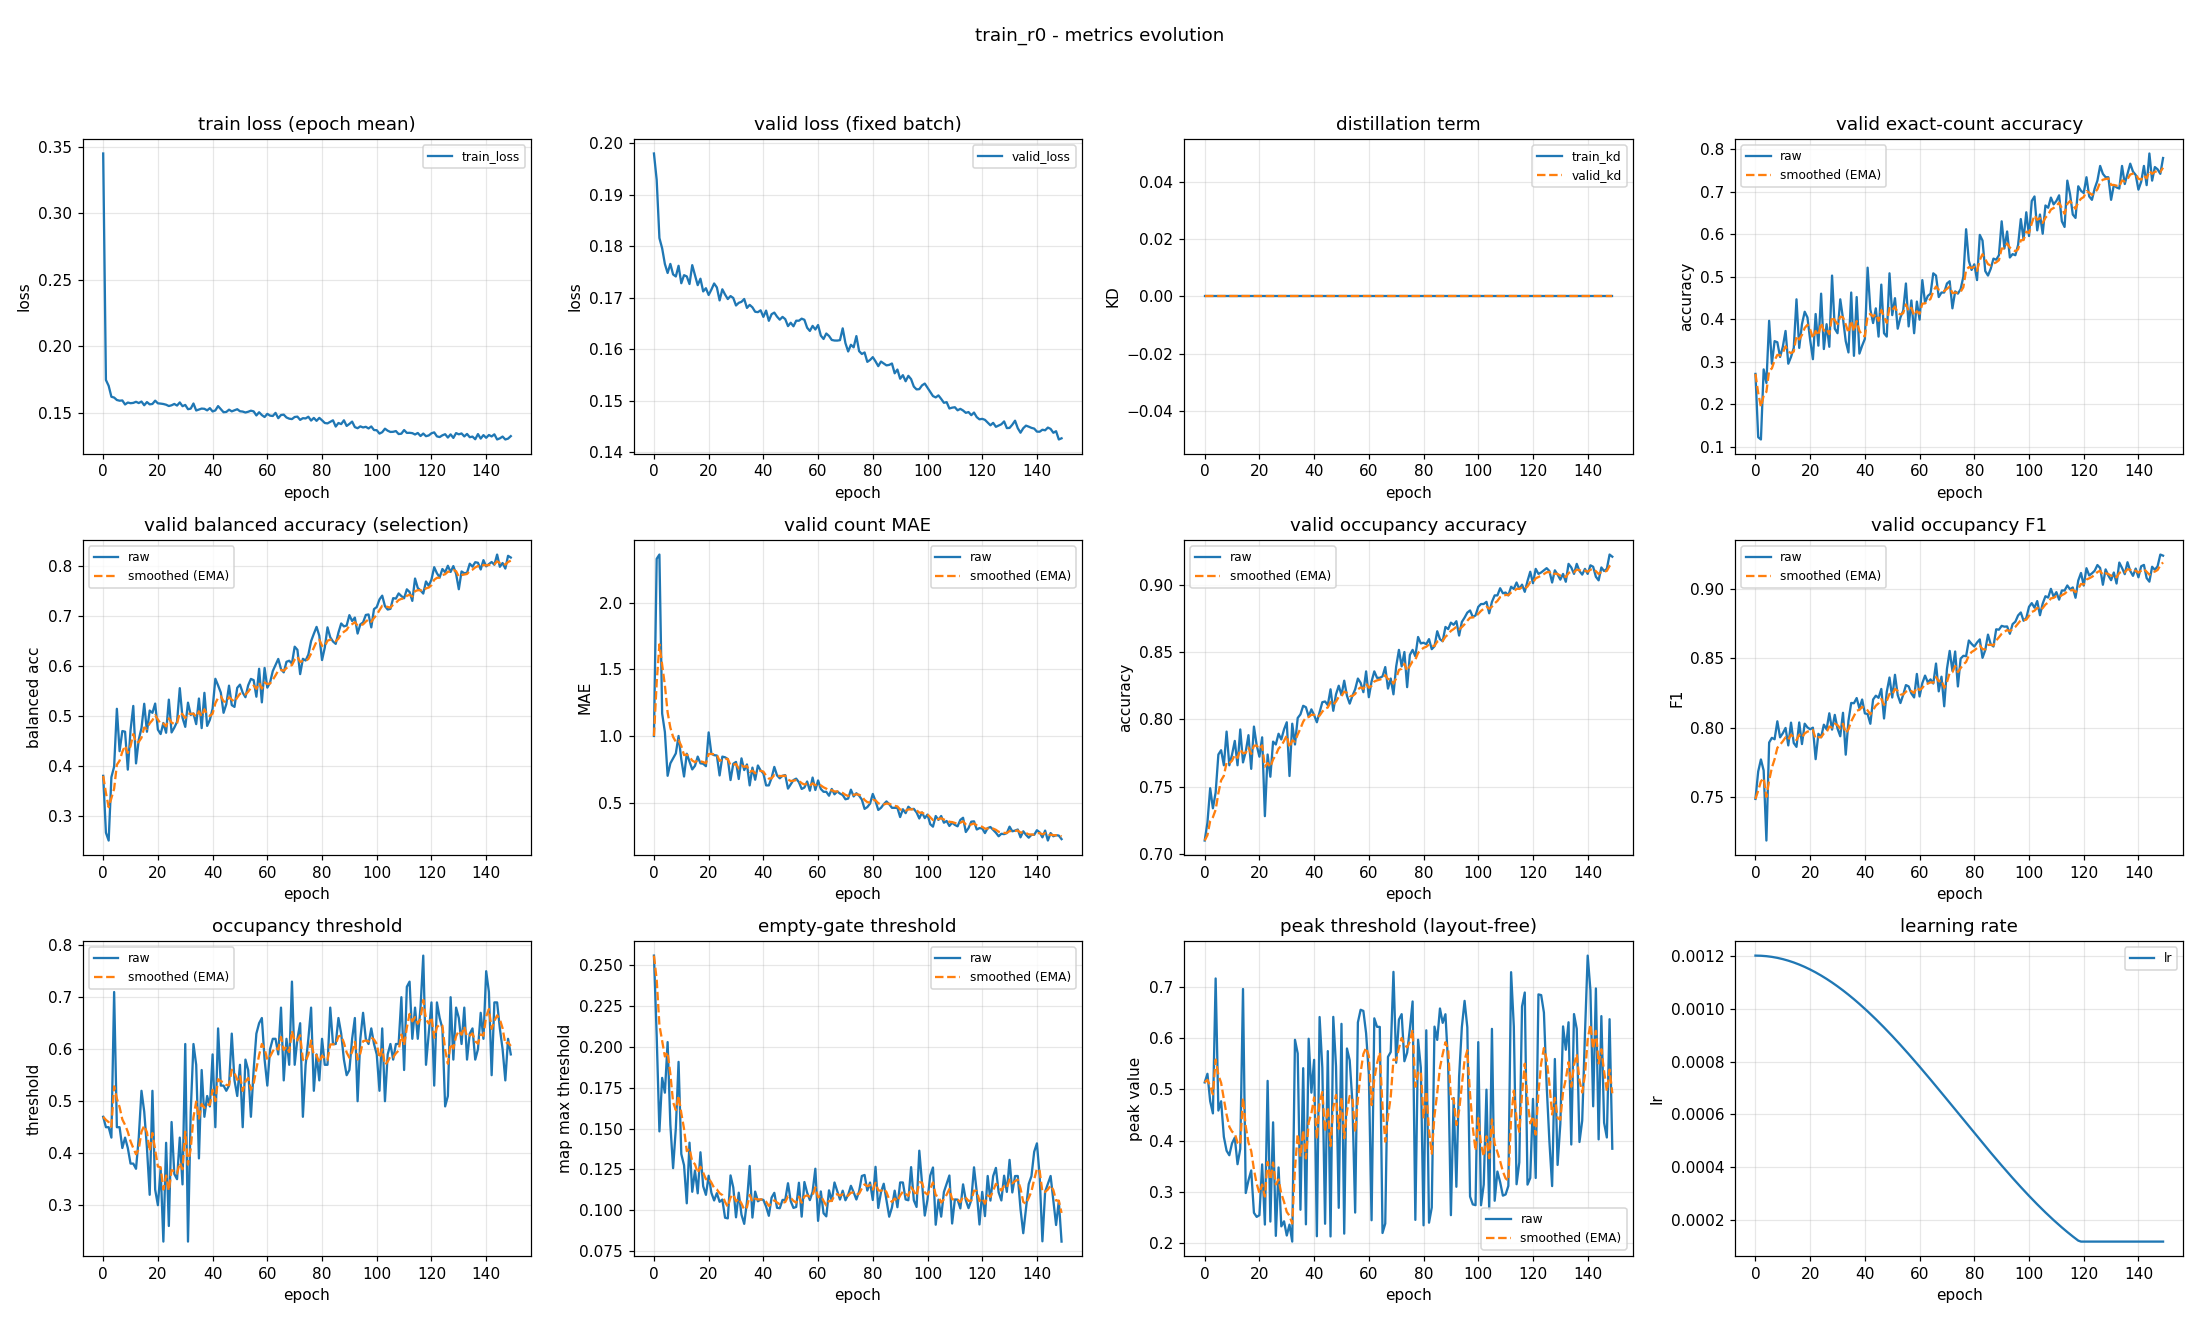

Source data for this figure (header and first rows):
epoch, train_loss, valid_loss, train_kd, valid_kd, valid_accuracy, valid_accuracy_smoothed, valid_balanced_accuracy, valid_balanced_accuracy_smoothed, valid_mae, valid_mae_smoothed, valid_occupancy_accuracy, valid_occupancy_accuracy_smoothed, valid_occupancy_f1, valid_occupancy_f1_smoothed, valid_occupancy_threshold, valid_occupancy_threshold_smoothed, valid_empty_threshold, valid_empty_threshold_smoothed, valid_peak_threshold, valid_peak_threshold_smoothed, learning_rate
0, 0.3449, 0.198, 0.0, 0.0, 0.2713, 0.2713, 0.3803, 0.3803, 1.003, 1.003, 0.7101, 0.7101, 0.7487, 0.7487, 0.47, 0.47, 0.2559, 0.2559, 0.5137, 0.5137, 0.0012
1, 0.1746, 0.1929, 0.0, 0.0, 0.1223, 0.2266, 0.2665, 0.3461, 2.327, 1.4, 0.7234, 0.7141, 0.7685, 0.7547, 0.45, 0.464, 0.2069, 0.2412, 0.5306, 0.5188, 0.0012
2, 0.1702, 0.1816, 0.0, 0.0, 0.117, 0.1937, 0.2508, 0.3175, 2.359, 1.688, 0.7489, 0.7245, 0.7771, 0.7614, 0.45, 0.4598, 0.1483, 0.2133, 0.4771, 0.5063, 0.001199
3, 0.162, 0.1796, 0.0, 0.0, 0.2819, 0.2202, 0.3776, 0.3356, 1.17, 1.532, 0.734, 0.7274, 0.7692, 0.7637, 0.43, 0.4509, 0.181, 0.2036, 0.4531, 0.4903, 0.001199
4, 0.1614, 0.1766, 0.0, 0.0, 0.25, 0.2291, 0.3987, 0.3545, 1.032, 1.382, 0.7457, 0.7329, 0.7188, 0.7503, 0.71, 0.5286, 0.172, 0.1941, 0.7172, 0.5584, 0.001198
5, 0.1595, 0.1748, 0.0, 0.0, 0.3963, 0.2793, 0.5145, 0.4025, 0.7048, 1.179, 0.7739, 0.7452, 0.7893, 0.762, 0.45, 0.505, 0.2029, 0.1968, 0.4587, 0.5285, 0.001197
6, 0.159, 0.1766, 0.0, 0.0, 0.2952, 0.2841, 0.4296, 0.4106, 0.7979, 1.065, 0.7771, 0.7548, 0.7927, 0.7712, 0.45, 0.4885, 0.1524, 0.1835, 0.4769, 0.513, 0.001195
7, 0.1592, 0.1745, 0.0, 0.0, 0.3484, 0.3034, 0.4699, 0.4284, 0.8351, 0.9958, 0.766, 0.7581, 0.7917, 0.7773, 0.41, 0.465, 0.1257, 0.1661, 0.4073, 0.4813, 0.001193
8, 0.1562, 0.1741, 0.0, 0.0, 0.3457, 0.3161, 0.4686, 0.4405, 0.8723, 0.9588, 0.791, 0.768, 0.8046, 0.7855, 0.43, 0.4545, 0.1501, 0.1613, 0.38, 0.4509, 0.001191
9, 0.1576, 0.1762, 0.0, 0.0, 0.3112, 0.3146, 0.3926, 0.4261, 1.003, 0.9719, 0.766, 0.7674, 0.793, 0.7878, 0.41, 0.4411, 0.1908, 0.1702, 0.3712, 0.427, 0.001189
10, 0.1571, 0.1728, 0.0, 0.0, 0.3351, 0.3208, 0.4716, 0.4398, 0.8271, 0.9285, 0.7739, 0.7693, 0.796, 0.7902, 0.38, 0.4228, 0.1344, 0.1594, 0.3948, 0.4173, 0.001187
11, 0.1574, 0.1744, 0.0, 0.0, 0.3723, 0.3362, 0.5202, 0.4639, 0.6995, 0.8598, 0.784, 0.7738, 0.7998, 0.7931, 0.38, 0.41, 0.1275, 0.1499, 0.4056, 0.4138, 0.001184
12, 0.1582, 0.1742, 0.0, 0.0, 0.2952, 0.3239, 0.4052, 0.4463, 0.8697, 0.8628, 0.766, 0.7714, 0.7872, 0.7913, 0.37, 0.398, 0.1042, 0.1362, 0.3536, 0.3958, 0.001181
13, 0.1572, 0.1727, 0.0, 0.0, 0.3112, 0.3201, 0.4527, 0.4482, 0.8112, 0.8473, 0.7926, 0.7778, 0.8036, 0.795, 0.43, 0.4076, 0.1414, 0.1377, 0.3836, 0.3921, 0.001178
14, 0.1584, 0.1763, 0.0, 0.0, 0.3324, 0.3238, 0.476, 0.4565, 0.7527, 0.8189, 0.7681, 0.7749, 0.789, 0.7932, 0.52, 0.4413, 0.1113, 0.1298, 0.6966, 0.4835, 0.001174
15, 0.1556, 0.1744, 0.0, 0.0, 0.4468, 0.3607, 0.5245, 0.4769, 0.7793, 0.807, 0.7761, 0.7752, 0.7862, 0.7911, 0.48, 0.4529, 0.1243, 0.1281, 0.2972, 0.4276, 0.00117
16, 0.158, 0.1725, 0.0, 0.0, 0.3324, 0.3522, 0.4686, 0.4744, 0.8484, 0.8194, 0.7883, 0.7791, 0.8037, 0.7949, 0.41, 0.44, 0.1103, 0.1228, 0.3219, 0.3959, 0.001166
17, 0.1563, 0.1737, 0.0, 0.0, 0.3883, 0.363, 0.511, 0.4854, 0.7979, 0.813, 0.7633, 0.7744, 0.7882, 0.7929, 0.32, 0.404, 0.1355, 0.1266, 0.3413, 0.3795, 0.001162
18, 0.1566, 0.1712, 0.0, 0.0, 0.4176, 0.3794, 0.5064, 0.4917, 0.7952, 0.8076, 0.7947, 0.7805, 0.8029, 0.7959, 0.52, 0.4388, 0.1147, 0.123, 0.2585, 0.3432, 0.001157
19, 0.159, 0.1719, 0.0, 0.0, 0.4043, 0.3869, 0.5249, 0.5016, 0.7766, 0.7983, 0.7809, 0.7806, 0.8002, 0.7972, 0.33, 0.4062, 0.1094, 0.1189, 0.2505, 0.3154, 0.001152
20, 0.157, 0.1705, 0.0, 0.0, 0.3511, 0.3761, 0.4728, 0.493, 1.029, 0.8676, 0.7723, 0.7781, 0.7989, 0.7977, 0.3, 0.3743, 0.1211, 0.1196, 0.2538, 0.2969, 0.001147
21, 0.1568, 0.1716, 0.0, 0.0, 0.3059, 0.355, 0.4639, 0.4843, 0.8697, 0.8682, 0.7867, 0.7807, 0.8, 0.7984, 0.37, 0.373, 0.1106, 0.1169, 0.3532, 0.3138, 0.001142
22, 0.1565, 0.1728, 0.0, 0.0, 0.4122, 0.3722, 0.4861, 0.4848, 0.859, 0.8655, 0.7282, 0.7649, 0.7773, 0.7921, 0.23, 0.3301, 0.106, 0.1136, 0.2354, 0.2903, 0.001137
23, 0.156, 0.172, 0.0, 0.0, 0.3378, 0.3619, 0.4665, 0.4793, 0.8564, 0.8627, 0.7739, 0.7676, 0.7956, 0.7931, 0.42, 0.3571, 0.1104, 0.1127, 0.5168, 0.3582, 0.001131
24, 0.155, 0.1695, 0.0, 0.0, 0.4601, 0.3913, 0.5328, 0.4954, 0.7074, 0.8162, 0.7574, 0.7646, 0.7931, 0.7931, 0.26, 0.328, 0.1051, 0.1104, 0.2413, 0.3232, 0.001125
25, 0.1556, 0.1717, 0.0, 0.0, 0.3298, 0.3729, 0.4671, 0.4869, 0.8484, 0.8258, 0.7835, 0.7703, 0.8021, 0.7958, 0.46, 0.3676, 0.1065, 0.1092, 0.4356, 0.3569, 0.001119
26, 0.1566, 0.1706, 0.0, 0.0, 0.3883, 0.3775, 0.4768, 0.4839, 0.8431, 0.831, 0.7814, 0.7736, 0.7988, 0.7967, 0.36, 0.3653, 0.0954, 0.1051, 0.2133, 0.3138, 0.001112
27, 0.1554, 0.1698, 0.0, 0.0, 0.3351, 0.3648, 0.4885, 0.4852, 0.8298, 0.8306, 0.7894, 0.7783, 0.8103, 0.8008, 0.35, 0.3607, 0.09499, 0.1021, 0.3473, 0.3239, 0.001105
28, 0.1577, 0.1703, 0.0, 0.0, 0.5027, 0.4061, 0.5558, 0.5064, 0.6729, 0.7833, 0.7851, 0.7804, 0.7986, 0.8001, 0.43, 0.3815, 0.1213, 0.1078, 0.2319, 0.2963, 0.001098
29, 0.1549, 0.17, 0.0, 0.0, 0.3777, 0.3976, 0.4964, 0.5034, 0.7952, 0.7869, 0.7926, 0.784, 0.8092, 0.8029, 0.34, 0.369, 0.1139, 0.1097, 0.2418, 0.2799, 0.001091
30, 0.1558, 0.1685, 0.0, 0.0, 0.367, 0.3884, 0.4784, 0.4959, 0.8085, 0.7934, 0.7979, 0.7882, 0.7994, 0.8018, 0.61, 0.4413, 0.09563, 0.1054, 0.214, 0.2602, 0.001084
31, 0.1526, 0.169, 0.0, 0.0, 0.4468, 0.4059, 0.5267, 0.5051, 0.6809, 0.7596, 0.758, 0.7791, 0.7938, 0.7994, 0.23, 0.3779, 0.1107, 0.107, 0.2353, 0.2527, 0.001076
32, 0.1531, 0.1692, 0.0, 0.0, 0.4016, 0.4046, 0.5024, 0.5043, 0.8351, 0.7823, 0.7968, 0.7844, 0.8107, 0.8028, 0.48, 0.4086, 0.09724, 0.1041, 0.2021, 0.2375, 0.001069
33, 0.1569, 0.1698, 0.0, 0.0, 0.3484, 0.3878, 0.5051, 0.5046, 0.7473, 0.7718, 0.7814, 0.7835, 0.7806, 0.7961, 0.61, 0.469, 0.09164, 0.1004, 0.5972, 0.3454, 0.001061
34, 0.1517, 0.168, 0.0, 0.0, 0.3218, 0.368, 0.4838, 0.4983, 0.7899, 0.7772, 0.8011, 0.7888, 0.805, 0.7988, 0.57, 0.4993, 0.1052, 0.1018, 0.5705, 0.4129, 0.001052
35, 0.1524, 0.1686, 0.0, 0.0, 0.4628, 0.3964, 0.535, 0.5093, 0.633, 0.7339, 0.8037, 0.7933, 0.8178, 0.8045, 0.39, 0.4665, 0.1271, 0.1094, 0.2645, 0.3684, 0.001044
36, 0.1531, 0.1681, 0.0, 0.0, 0.3138, 0.3716, 0.4758, 0.4993, 0.766, 0.7435, 0.8101, 0.7983, 0.8176, 0.8084, 0.56, 0.4946, 0.09548, 0.1052, 0.5416, 0.4204, 0.001035
37, 0.1529, 0.1673, 0.0, 0.0, 0.4521, 0.3958, 0.5464, 0.5134, 0.6755, 0.7231, 0.809, 0.8015, 0.8213, 0.8123, 0.47, 0.4872, 0.1114, 0.1071, 0.2359, 0.365, 0.001026
38, 0.1518, 0.1672, 0.0, 0.0, 0.3191, 0.3728, 0.4802, 0.5034, 0.7819, 0.7408, 0.8021, 0.8017, 0.8138, 0.8127, 0.51, 0.494, 0.1055, 0.1066, 0.5992, 0.4353, 0.001018
39, 0.1534, 0.1676, 0.0, 0.0, 0.3378, 0.3623, 0.4925, 0.5002, 0.7447, 0.7419, 0.8074, 0.8034, 0.8203, 0.815, 0.49, 0.4928, 0.1066, 0.1066, 0.4937, 0.4528, 0.001008
40, 0.1509, 0.1663, 0.0, 0.0, 0.3537, 0.3597, 0.515, 0.5046, 0.7234, 0.7364, 0.8032, 0.8034, 0.8103, 0.8136, 0.59, 0.522, 0.1063, 0.1065, 0.5579, 0.4843, 0.000999
41, 0.1517, 0.1675, 0.0, 0.0, 0.5213, 0.4082, 0.5745, 0.5256, 0.633, 0.7054, 0.7979, 0.8017, 0.8098, 0.8124, 0.45, 0.5004, 0.1022, 0.1052, 0.2126, 0.4028, 0.0009894
42, 0.155, 0.1655, 0.0, 0.0, 0.4229, 0.4126, 0.5613, 0.5363, 0.633, 0.6836, 0.8053, 0.8028, 0.8028, 0.8096, 0.64, 0.5423, 0.09659, 0.1026, 0.6418, 0.4745, 0.0009797
43, 0.1527, 0.1668, 0.0, 0.0, 0.391, 0.4061, 0.5469, 0.5395, 0.6888, 0.6852, 0.8128, 0.8058, 0.8202, 0.8128, 0.53, 0.5386, 0.1077, 0.1041, 0.5425, 0.4949, 0.0009698
44, 0.1504, 0.1671, 0.0, 0.0, 0.4255, 0.4119, 0.5065, 0.5296, 0.7713, 0.711, 0.8133, 0.808, 0.823, 0.8158, 0.53, 0.536, 0.1106, 0.1061, 0.237, 0.4175, 0.0009598
45, 0.1506, 0.1663, 0.0, 0.0, 0.359, 0.3961, 0.5237, 0.5278, 0.7074, 0.71, 0.8106, 0.8088, 0.8215, 0.8175, 0.52, 0.5312, 0.1014, 0.1047, 0.5751, 0.4648, 0.0009496
46, 0.1523, 0.1658, 0.0, 0.0, 0.4814, 0.4217, 0.5608, 0.5377, 0.6862, 0.7028, 0.8223, 0.8129, 0.8278, 0.8206, 0.53, 0.5308, 0.1012, 0.1037, 0.2122, 0.389, 0.0009392
47, 0.151, 0.1663, 0.0, 0.0, 0.367, 0.4053, 0.5218, 0.5329, 0.7048, 0.7034, 0.8064, 0.8109, 0.8066, 0.8164, 0.63, 0.5606, 0.1063, 0.1044, 0.6421, 0.4649, 0.0009287
48, 0.1518, 0.1659, 0.0, 0.0, 0.359, 0.3914, 0.5182, 0.5285, 0.7101, 0.7054, 0.8186, 0.8132, 0.8258, 0.8192, 0.54, 0.5544, 0.1063, 0.105, 0.5456, 0.4891, 0.0009181
49, 0.1526, 0.1645, 0.0, 0.0, 0.508, 0.4264, 0.5564, 0.5369, 0.609, 0.6765, 0.825, 0.8168, 0.8361, 0.8243, 0.51, 0.5411, 0.1165, 0.1085, 0.2682, 0.4228, 0.0009073
50, 0.1511, 0.1652, 0.0, 0.0, 0.4096, 0.4213, 0.5628, 0.5447, 0.641, 0.6658, 0.8181, 0.8172, 0.8217, 0.8235, 0.57, 0.5498, 0.1055, 0.1076, 0.6284, 0.4845, 0.0008963
51, 0.1508, 0.1645, 0.0, 0.0, 0.4495, 0.4298, 0.5468, 0.5453, 0.6729, 0.668, 0.8287, 0.8206, 0.838, 0.8279, 0.45, 0.5198, 0.1014, 0.1057, 0.2177, 0.4045, 0.0008853
52, 0.1501, 0.1655, 0.0, 0.0, 0.3777, 0.4141, 0.5377, 0.543, 0.6835, 0.6726, 0.8176, 0.8197, 0.8235, 0.8265, 0.58, 0.5379, 0.102, 0.1046, 0.5802, 0.4572, 0.0008741
53, 0.1507, 0.1655, 0.0, 0.0, 0.4043, 0.4112, 0.5615, 0.5485, 0.6569, 0.6679, 0.8117, 0.8173, 0.8177, 0.8239, 0.56, 0.5445, 0.1168, 0.1083, 0.5571, 0.4872, 0.0008628
54, 0.1515, 0.1659, 0.0, 0.0, 0.4202, 0.4139, 0.5743, 0.5563, 0.6064, 0.6495, 0.8176, 0.8174, 0.8237, 0.8238, 0.47, 0.5222, 0.09605, 0.1046, 0.4748, 0.4835, 0.0008513
55, 0.151, 0.1657, 0.0, 0.0, 0.484, 0.4349, 0.5718, 0.5609, 0.617, 0.6397, 0.8223, 0.8189, 0.8306, 0.8259, 0.56, 0.5335, 0.1173, 0.1084, 0.2589, 0.4161, 0.0008398
56, 0.1479, 0.1642, 0.0, 0.0, 0.383, 0.4193, 0.5386, 0.5542, 0.6622, 0.6465, 0.8303, 0.8223, 0.8297, 0.827, 0.63, 0.5625, 0.1108, 0.1091, 0.6313, 0.4807, 0.0008281
57, 0.1503, 0.1636, 0.0, 0.0, 0.4441, 0.4268, 0.5946, 0.5663, 0.5931, 0.6305, 0.8271, 0.8238, 0.8246, 0.8263, 0.65, 0.5887, 0.1062, 0.1082, 0.656, 0.5333, 0.0008164
58, 0.1482, 0.1645, 0.0, 0.0, 0.367, 0.4089, 0.5273, 0.5546, 0.6915, 0.6488, 0.8202, 0.8227, 0.8217, 0.8249, 0.66, 0.6101, 0.1113, 0.1092, 0.6537, 0.5694, 0.0008046
59, 0.1468, 0.1638, 0.0, 0.0, 0.4415, 0.4186, 0.5962, 0.5671, 0.5984, 0.6337, 0.8356, 0.8266, 0.8386, 0.829, 0.58, 0.6011, 0.1254, 0.114, 0.6099, 0.5816, 0.0007926
... 90 more rows
